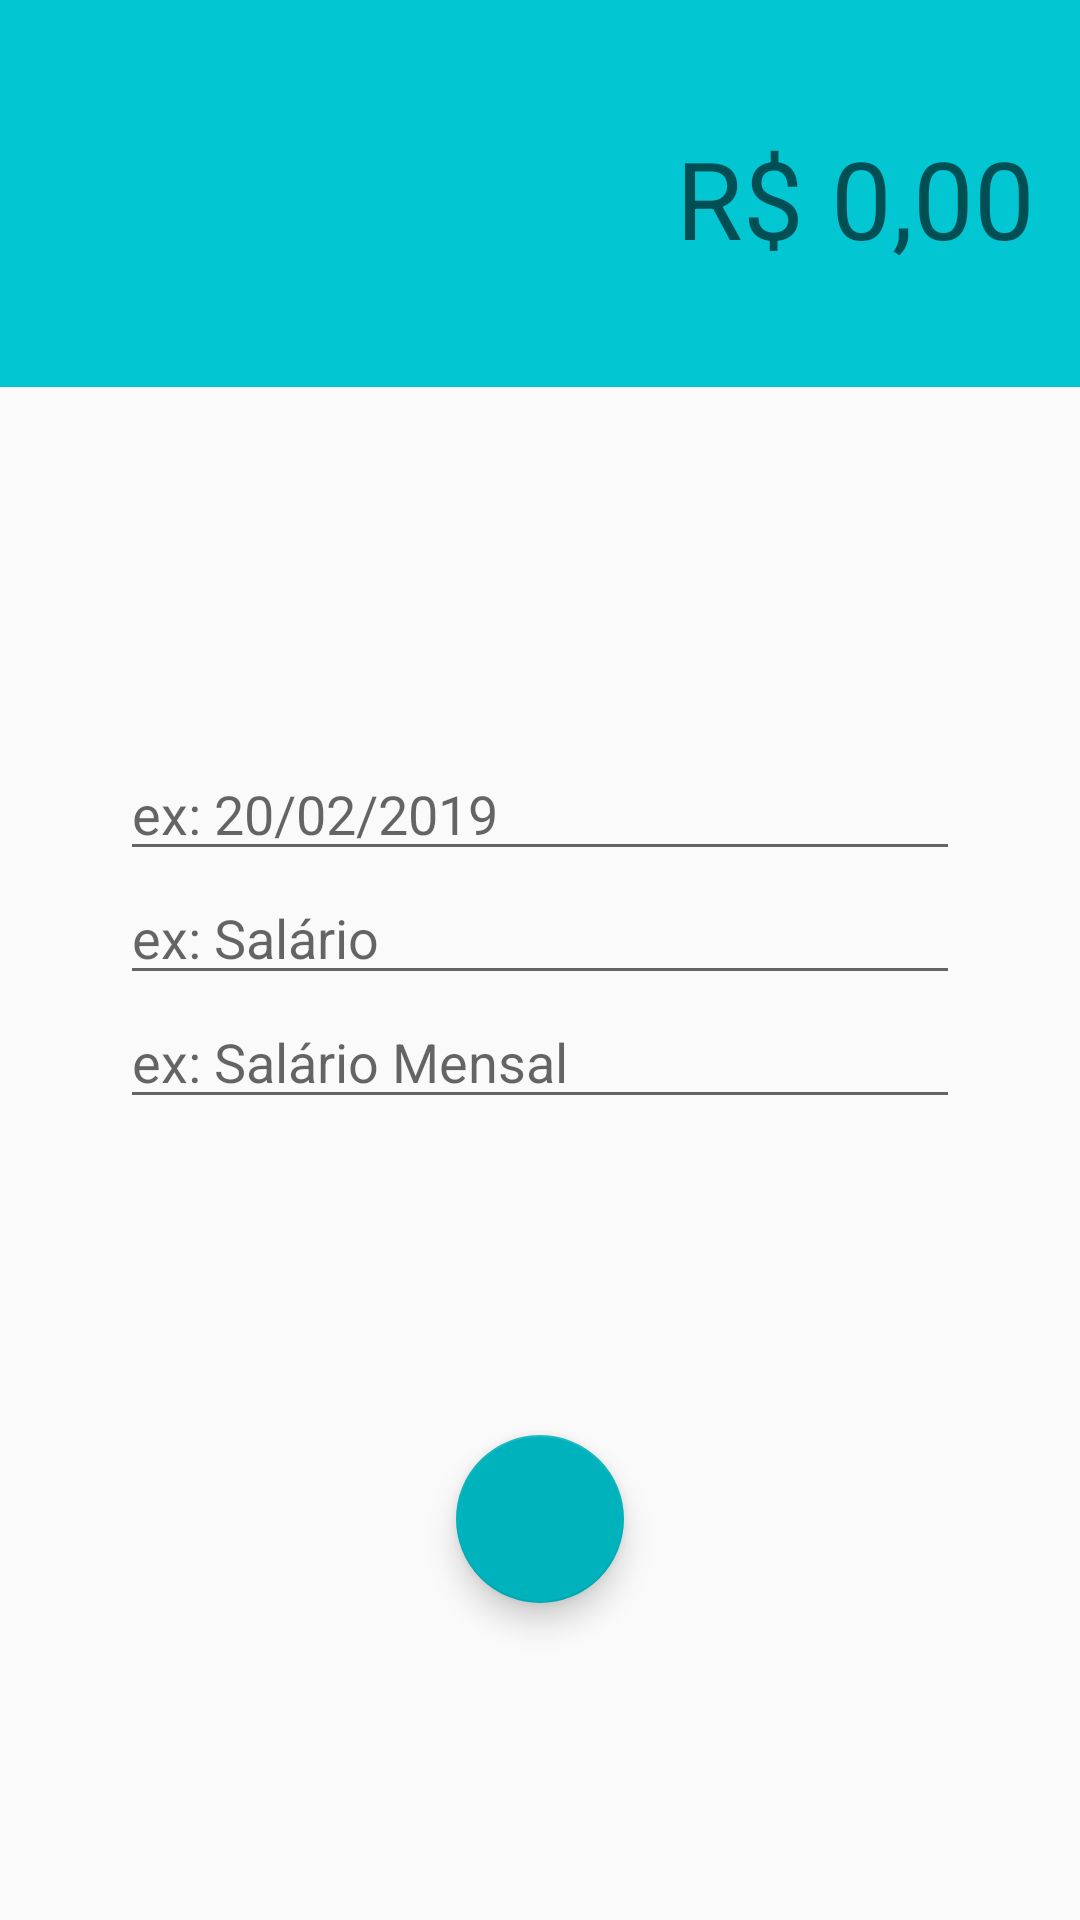

Android layout source for this screen:
<!-- AndroidManifest.xml: application theme AppTheme -->
<!-- res/layout/activity_receitas.xml -->
<?xml version="1.0" encoding="utf-8"?>
<androidx.constraintlayout.widget.ConstraintLayout xmlns:android="http://schemas.android.com/apk/res/android"
    xmlns:app="http://schemas.android.com/apk/res-auto"
    xmlns:tools="http://schemas.android.com/tools"
    android:layout_width="match_parent"
    android:layout_height="match_parent"
    tools:context="com.example.trackmoney.activity.ReceitasAcitivity">

    <LinearLayout
        android:id="@+id/linearLayout"
        android:layout_width="409dp"
        android:layout_height="129dp"
        android:background="@color/colorPrimaryDarkReceitas"
        android:orientation="horizontal"
        app:layout_constraintEnd_toEndOf="parent"
        app:layout_constraintStart_toStartOf="parent"
        app:layout_constraintTop_toTopOf="parent">

        <EditText
            android:id="@+id/editValor"
            android:layout_width="match_parent"
            android:layout_height="wrap_content"
            android:layout_gravity="center"
            android:layout_weight="1"
            android:backgroundTint="@color/colorPrimaryDarkReceitas"
            android:gravity="center_vertical"
            android:hint="R$ 0,00"
            android:inputType="numberDecimal"
            android:paddingLeft="10dp"
            android:paddingRight="40dp"
            android:textAlignment="viewEnd"
            android:textSize="36sp"
            tools:ignore="RtlCompat" />
    </LinearLayout>

    <EditText
        android:id="@+id/editCategoria"
        android:layout_width="0dp"
        android:layout_height="wrap_content"
        android:layout_marginStart="40dp"
        android:layout_marginLeft="40dp"
        android:layout_marginEnd="40dp"
        android:layout_marginRight="40dp"
        android:ems="10"
        android:hint="ex: Salário"
        android:inputType="textPersonName"
        app:layout_constraintBottom_toTopOf="@+id/editDescricao"
        app:layout_constraintEnd_toEndOf="parent"
        app:layout_constraintHorizontal_bias="0.0"
        app:layout_constraintStart_toStartOf="parent"
        app:layout_constraintTop_toBottomOf="@+id/editData" />

    <EditText
        android:id="@+id/editDescricao"
        android:layout_width="0dp"
        android:layout_height="wrap_content"
        android:layout_marginStart="40dp"
        android:layout_marginLeft="40dp"
        android:layout_marginEnd="40dp"
        android:layout_marginRight="40dp"
        android:ems="10"
        android:hint="ex: Salário Mensal"
        android:inputType="textPersonName"
        app:layout_constraintBottom_toBottomOf="parent"
        app:layout_constraintEnd_toEndOf="parent"
        app:layout_constraintHorizontal_bias="0.0"
        app:layout_constraintStart_toStartOf="parent"
        app:layout_constraintTop_toBottomOf="@+id/editCategoria" />

    <EditText
        android:id="@+id/editData"
        android:layout_width="0dp"
        android:layout_height="wrap_content"
        android:layout_marginStart="40dp"
        android:layout_marginLeft="40dp"
        android:layout_marginEnd="40dp"
        android:layout_marginRight="40dp"
        android:ems="10"
        android:hint="ex: 20/02/2019"
        android:inputType="textPersonName"
        app:layout_constraintBottom_toTopOf="@+id/editCategoria"
        app:layout_constraintEnd_toEndOf="parent"
        app:layout_constraintHorizontal_bias="0.0"
        app:layout_constraintStart_toStartOf="parent"
        app:layout_constraintTop_toBottomOf="@+id/linearLayout"
        app:layout_constraintVertical_bias="0.31"
        app:layout_constraintVertical_chainStyle="packed" />

    <com.google.android.material.floatingactionbutton.FloatingActionButton
        android:id="@+id/fabAdd"
        android:layout_width="wrap_content"
        android:layout_height="wrap_content"
        android:clickable="true"
        android:onClick="salvarReceita"
        android:src="@drawable/fab_add"
        app:backgroundTint="@color/colorPrimaryDark"
        app:layout_constraintBottom_toBottomOf="parent"
        app:layout_constraintEnd_toEndOf="parent"
        app:layout_constraintStart_toStartOf="parent"
        app:layout_constraintTop_toBottomOf="@+id/editDescricao" />

</androidx.constraintlayout.widget.ConstraintLayout>
<!-- resources referenced by this layout -->
<resources>
  <color name="colorPrimaryDark">#00B2BC</color>
  <color name="colorPrimaryDarkReceitas">#02C6D1</color>
  <style name="AppTheme" parent="Theme.AppCompat.Light.DarkActionBar">
          
          <item name="colorPrimary">@color/colorPrimary</item>
          <item name="colorPrimaryDark">@color/colorPrimaryDark</item>
          <item name="colorAccent">@color/colorAccent</item>
      </style>
  <color name="colorPrimary">#01C7D2</color>
  <color name="colorAccent">#FF706A</color>
</resources>
